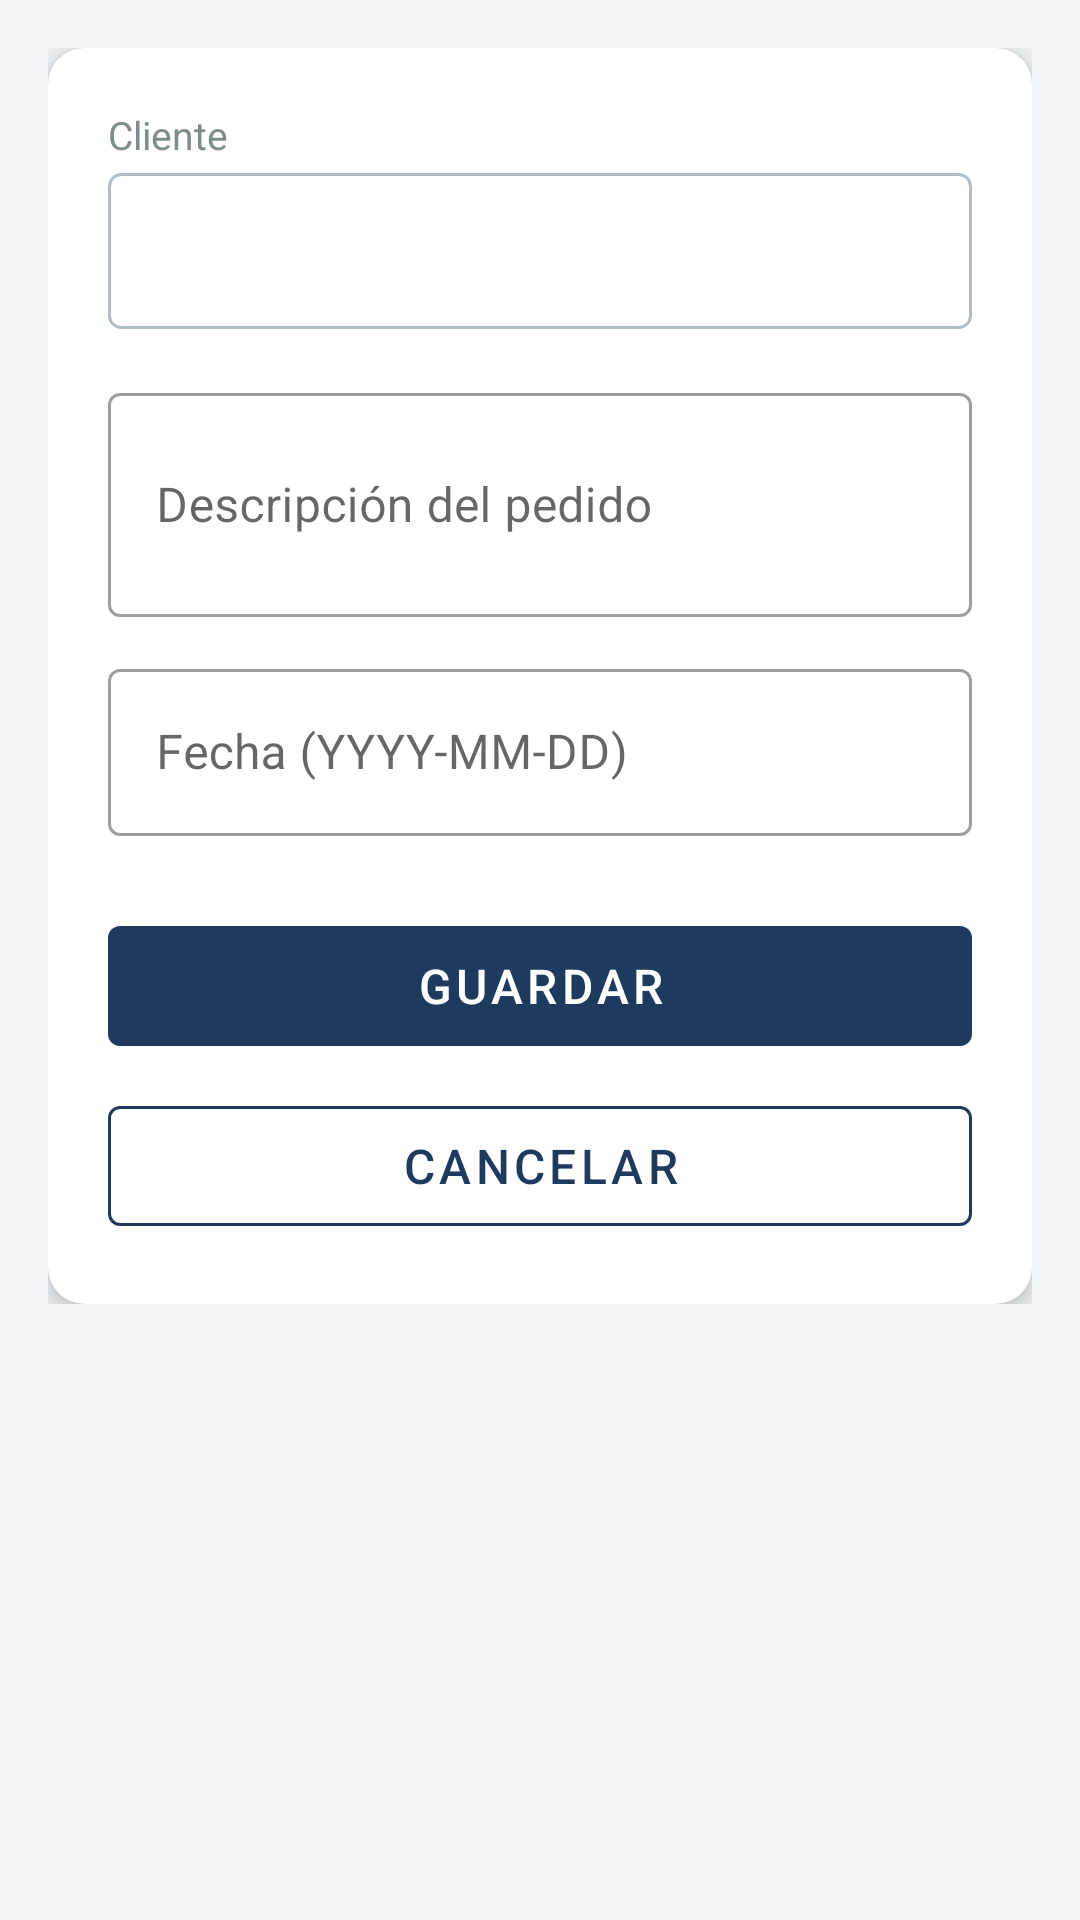

Reconstruct the res/layout file that produces this screen, plus the resources it refers to.
<!-- AndroidManifest.xml: application theme Theme.DBFerreteria -->
<!-- res/layout/activity_pedido_form.xml -->
<?xml version="1.0" encoding="utf-8"?>
<ScrollView
    xmlns:android="http://schemas.android.com/apk/res/android"
    xmlns:app="http://schemas.android.com/apk/res-auto"
    android:layout_width="match_parent"
    android:layout_height="match_parent"
    android:background="@color/light_gray">

    <LinearLayout
        android:layout_width="match_parent"
        android:layout_height="wrap_content"
        android:orientation="vertical"
        android:padding="16dp">

        <androidx.cardview.widget.CardView
            android:layout_width="match_parent"
            android:layout_height="wrap_content"
            app:cardElevation="4dp"
            app:cardCornerRadius="12dp">

            <LinearLayout
                android:layout_width="match_parent"
                android:layout_height="wrap_content"
                android:orientation="vertical"
                android:padding="20dp">

                
                <TextView
                    android:layout_width="wrap_content"
                    android:layout_height="wrap_content"
                    android:text="@string/label_cliente"
                    android:textSize="13sp"
                    android:textColor="@color/text_secondary"
                    android:paddingBottom="4dp"/>

                <Spinner
                    android:id="@+id/spinnerCliente"
                    android:layout_width="match_parent"
                    android:layout_height="52dp"
                    android:layout_marginBottom="16dp"
                    android:background="@drawable/spinner_background"
                    android:padding="8dp"/>

                
                <com.google.android.material.textfield.TextInputLayout
                    android:layout_width="match_parent"
                    android:layout_height="wrap_content"
                    android:layout_marginBottom="12dp"
                    style="@style/Widget.MaterialComponents.TextInputLayout.OutlinedBox"
                    android:hint="@string/hint_descripcion">

                    <com.google.android.material.textfield.TextInputEditText
                        android:id="@+id/etDescripcion"
                        android:layout_width="match_parent"
                        android:layout_height="wrap_content"
                        android:inputType="textMultiLine"
                        android:maxLines="3"
                        android:minLines="2"/>
                </com.google.android.material.textfield.TextInputLayout>

                
                <com.google.android.material.textfield.TextInputLayout
                    android:layout_width="match_parent"
                    android:layout_height="wrap_content"
                    android:layout_marginBottom="24dp"
                    style="@style/Widget.MaterialComponents.TextInputLayout.OutlinedBox"
                    android:hint="@string/hint_fecha">

                    <com.google.android.material.textfield.TextInputEditText
                        android:id="@+id/etFecha"
                        android:layout_width="match_parent"
                        android:layout_height="wrap_content"
                        android:inputType="date"
                        android:maxLines="1"
                        android:focusable="false"
                        android:clickable="true"/>
                </com.google.android.material.textfield.TextInputLayout>

                <com.google.android.material.button.MaterialButton
                    android:id="@+id/btnGuardar"
                    android:layout_width="match_parent"
                    android:layout_height="52dp"
                    android:text="@string/btn_guardar"
                    android:textSize="16sp"
                    app:backgroundTint="@color/primary"/>

                <com.google.android.material.button.MaterialButton
                    android:id="@+id/btnCancelar"
                    style="@style/Widget.MaterialComponents.Button.OutlinedButton"
                    android:layout_width="match_parent"
                    android:layout_height="52dp"
                    android:layout_marginTop="8dp"
                    android:text="@string/btn_cancelar"
                    android:textSize="16sp"
                    app:strokeColor="@color/primary"
                    android:textColor="@color/primary"/>

            </LinearLayout>
        </androidx.cardview.widget.CardView>
    </LinearLayout>
</ScrollView>
<!-- resources referenced by this layout -->
<resources>
  <color name="light_gray">#F0F4F8</color>
  <color name="primary">#1E3A5F</color>
  <color name="text_secondary">#7F8C8D</color>
  <!-- drawable spinner_background (drawable) -->
  <?xml version="1.0" encoding="utf-8"?>
  <shape xmlns:android="http://schemas.android.com/apk/res/android"
      android:shape="rectangle">
      <solid android:color="@color/white"/>
      <stroke android:width="1dp" android:color="#B0BEC5"/>
      <corners android:radius="4dp"/>
      <padding android:left="8dp" android:top="4dp"
               android:right="8dp" android:bottom="4dp"/>
  </shape>
  <string name="btn_cancelar">Cancelar</string>
  <string name="btn_guardar">Guardar</string>
  <string name="hint_descripcion">Descripción del pedido</string>
  <string name="hint_fecha">Fecha (YYYY-MM-DD)</string>
  <string name="label_cliente">Cliente</string>
  <style name="Theme.DBFerreteria" parent="Theme.MaterialComponents.DayNight.DarkActionBar">
          <item name="colorPrimary">@color/primary</item>
          <item name="colorPrimaryVariant">@color/primary_dark</item>
          <item name="colorOnPrimary">@color/white</item>
          <item name="colorSecondary">@color/accent</item>
          <item name="colorOnSecondary">@color/white</item>
          <item name="android:statusBarColor">@color/primary_dark</item>
      </style>
  <color name="white">#FFFFFF</color>
  <color name="primary_dark">#152B46</color>
  <color name="accent">#E67E22</color>
</resources>
